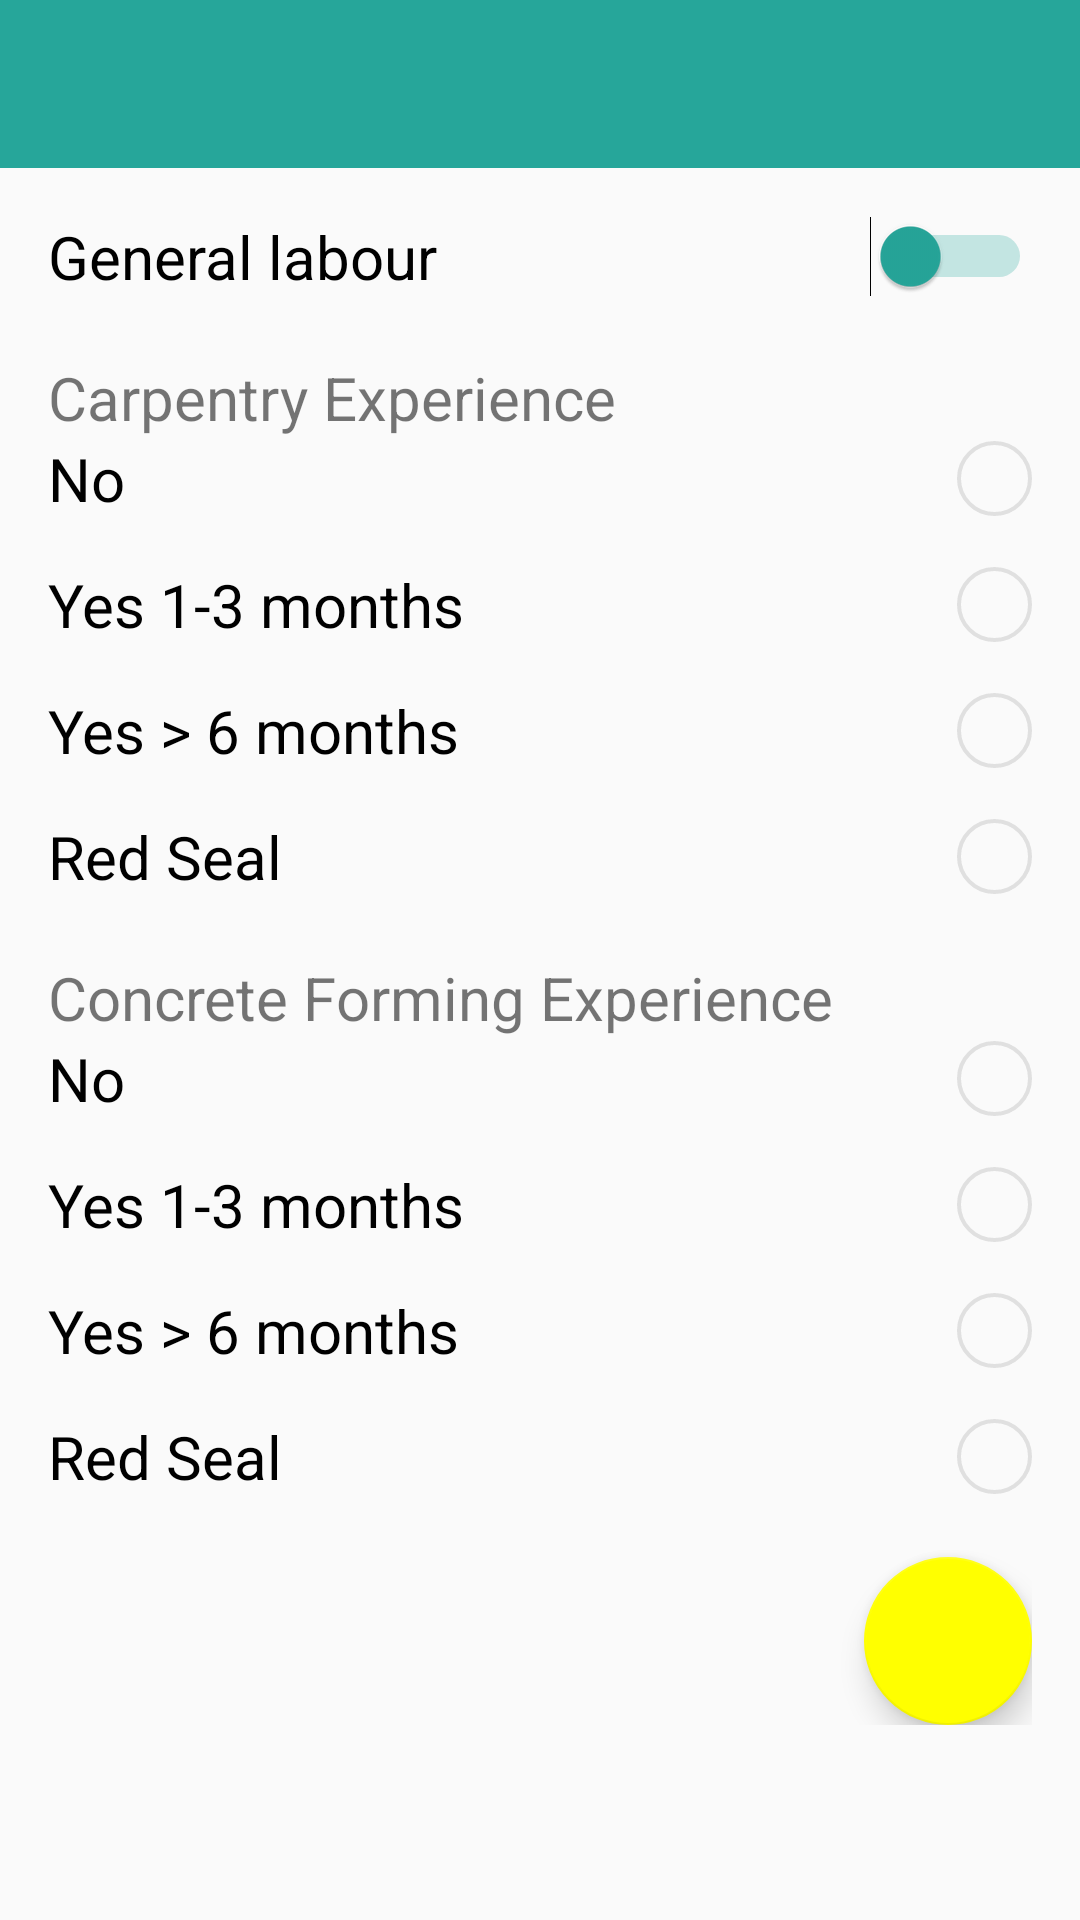

The Android layout XML behind this screen, and the referenced resources:
<!-- AndroidManifest.xml: application theme AppTheme -->
<!-- res/layout/activity_labourer_profile.xml -->
<ScrollView xmlns:android="http://schemas.android.com/apk/res/android"
    xmlns:app="http://schemas.android.com/apk/res-auto"
    android:id="@+id/scroll"
    android:layout_width="match_parent"
    android:layout_height="match_parent">
    <LinearLayout
        xmlns:android="http://schemas.android.com/apk/res/android"
        xmlns:tools="http://schemas.android.com/tools"
        xmlns:app="http://schemas.android.com/apk/res-auto"
        android:layout_width="match_parent"
        android:layout_height="wrap_content"
        android:id="@+id/top_level_layout"
        android:orientation="vertical">

        <android.support.v7.widget.Toolbar
            android:id="@+id/toolbar"
            android:layout_width="match_parent"
            android:layout_height="?attr/actionBarSize"
            android:background="@color/teal"
            android:theme="@style/ThemeOverlay.AppCompat.Dark.ActionBar"
            app:popupTheme="@style/ThemeOverlay.AppCompat.Light" />

        <RelativeLayout
            xmlns:android="http://schemas.android.com/apk/res/android"
            xmlns:tools="http://schemas.android.com/tools"
            xmlns:app="http://schemas.android.com/apk/res-auto"
            android:layout_width="match_parent"
            android:layout_height="match_parent"
            android:paddingLeft="@dimen/activity_horizontal_margin"
            android:paddingRight="@dimen/activity_horizontal_margin"
            android:paddingTop="@dimen/activity_vertical_margin"
            android:paddingBottom="@dimen/activity_vertical_margin"
            android:id="@+id/contractor_profile_experience"
            tools:context="com.labourtoday.androidapp.labourer.LabourerProfileActivity">

            <Switch
                android:id="@+id/gen_labour_text"
                android:layout_width="fill_parent"
                android:layout_height="wrap_content"
                android:text="General labour"
                android:textSize="20sp"
                android:thumbTint="@color/teal"
                android:trackTint="@color/teal"
                android:layout_alignParentStart="true" />

            <TextView
                android:layout_width="match_parent"
                android:layout_height="wrap_content"
                android:text="Carpentry Experience"
                android:id="@+id/carpentry_text"
                android:textSize="20sp"
                android:layout_below="@id/gen_labour_text"
                android:layout_marginTop="20dp"
                android:layout_alignParentStart="true" />

            <RadioGroup
                android:id="@+id/carpentry_radio"
                android:layout_width="match_parent"
                android:layout_height="wrap_content"
                android:layout_below="@id/carpentry_text"
                android:layout_alignParentStart="true"
                android:layout_marginBottom="20dp"
                >

                <RadioButton
                    android:id="@+id/car_no"
                    android:layout_width="fill_parent"
                    android:layout_height="wrap_content"
                    android:button="@null"
                    android:drawablePadding="30dp"
                    android:drawableEnd="@drawable/radio_selector"
                    android:text="No"
                    android:textSize="20sp"
                    android:gravity="start|center_vertical"
                    />

                <RadioButton
                    android:id="@+id/car_yesthree"
                    android:layout_width="fill_parent"
                    android:layout_height="wrap_content"
                    android:button="@null"
                    android:drawablePadding="30dp"
                    android:drawableEnd="@drawable/radio_selector"
                    android:text="Yes 1-3 months"
                    android:textSize="20sp"
                    android:gravity="left|center_vertical"
                    android:layout_marginTop="15dp"
                    />

                <RadioButton
                    android:id="@+id/car_yessix"
                    android:layout_width="fill_parent"
                    android:layout_height="wrap_content"
                    android:button="@null"
                    android:drawablePadding="30dp"
                    android:drawableEnd="@drawable/radio_selector"
                    android:text="Yes > 6 months"
                    android:textSize="20sp"
                    android:gravity="start|center_vertical"
                    android:layout_marginTop="15dp"
                    />

                <RadioButton
                    android:id="@+id/button_redseal"
                    android:layout_width="fill_parent"
                    android:layout_height="wrap_content"
                    android:button="@null"
                    android:drawablePadding="30dp"
                    android:drawableEnd="@drawable/radio_selector"
                    android:text="Red Seal"
                    android:textSize="20sp"
                    android:gravity="start|center_vertical"
                    android:layout_marginTop="15dp" />
            </RadioGroup>


            <TextView
                android:layout_width="match_parent"
                android:layout_height="wrap_content"
                android:text="Concrete Forming Experience"
                android:id="@+id/concrete_text"
                android:textSize="20sp"
                android:layout_centerVertical="true"
                android:layout_alignParentStart="true"
                android:layout_below="@id/carpentry_radio"
                />

            <RadioGroup
                android:layout_width="match_parent"
                android:layout_height="wrap_content"
                android:id="@+id/concrete_radio"
                android:layout_below="@+id/concrete_text"
                android:layout_alignParentStart="true"
                >

                <RadioButton
                    android:id="@+id/con_no"
                    android:layout_width="fill_parent"
                    android:layout_height="wrap_content"
                    android:button="@null"
                    android:drawablePadding="30dp"
                    android:drawableEnd="@drawable/radio_selector"
                    android:text="No"
                    android:textSize="20sp"
                    android:gravity="start|center_vertical"
                    />

                <RadioButton
                    android:id="@+id/con_yesthree"
                    android:layout_width="fill_parent"
                    android:layout_height="wrap_content"
                    android:button="@null"
                    android:drawablePadding="30dp"
                    android:drawableRight="@drawable/radio_selector"
                    android:text="Yes 1-3 months"
                    android:textSize="20sp"
                    android:gravity="start|center_vertical"
                    android:layout_marginTop="15dp" />

                <RadioButton
                    android:id="@+id/con_yessix"
                    android:layout_width="fill_parent"
                    android:layout_height="wrap_content"
                    android:button="@null"
                    android:drawablePadding="30dp"
                    android:drawableRight="@drawable/radio_selector"
                    android:text="Yes > 6 months"
                    android:textSize="20sp"
                    android:gravity="start|center_vertical"
                    android:layout_marginTop="15dp" />

                <RadioButton
                    android:id="@+id/con_redseal"
                    android:layout_width="fill_parent"
                    android:layout_height="wrap_content"
                    android:button="@null"
                    android:drawablePadding="30dp"
                    android:drawableRight="@drawable/radio_selector"
                    android:text="Red Seal"
                    android:textSize="20sp"
                    android:gravity="start|center_vertical"
                    android:layout_marginTop="15dp" />
            </RadioGroup>

            <android.support.design.widget.FloatingActionButton
                android:id="@+id/button_login"
                android:layout_width="wrap_content"
                android:layout_height="wrap_content"
                android:clickable="true"
                app:backgroundTint="@color/yellow"
                android:background="@drawable/checkmark"
                android:onClick="updateProfile"
                android:layout_below="@id/concrete_radio"
                android:layout_marginTop="20dp"
                android:layout_alignEnd="@id/concrete_radio" />

        </RelativeLayout>
    </LinearLayout>
</ScrollView>
<!-- resources referenced by this layout -->
<resources>
  <color name="teal">#26A69A</color>
  <color name="yellow">#FFFF00</color>
  <dimen name="activity_horizontal_margin">16dp</dimen>
  <dimen name="activity_vertical_margin">16dp</dimen>
  <!-- drawable checkmark: png bitmap (drawable, 1329 bytes) -->
  <!-- drawable radio_selector (drawable) -->
  <?xml version="1.0" encoding="utf-8"?>
  <selector xmlns:android="http://schemas.android.com/apk/res/android">
  <item android:drawable="@drawable/circle_checkbox"
      android:state_checked="false"/>
      <item
          android:drawable="@drawable/filled_circle_checkbox"
          android:state_checked="true"/>
  
  </selector>
  <style name="AppTheme" parent="Theme.AppCompat.Light">
          
          <item name="windowActionBar">false</item>
          <item name="windowNoTitle">true</item>
          <item name="colorPrimary">@color/teal</item>
          <item name="colorPrimaryDark">@color/dark</item>
          <item name="colorAccent">@color/teal</item>
      </style>
  <!-- drawable circle_checkbox (drawable) -->
  <?xml version="1.0" encoding="utf-8"?>
  <shape xmlns:android="http://schemas.android.com/apk/res/android" android:shape="oval" >
      <size android:height="25dp" android:width="25dp"/>
      <stroke android:width="4px" android:color="@color/grey"/>
  
  </shape>
  <!-- drawable filled_circle_checkbox (drawable) -->
  <?xml version="1.0" encoding="utf-8"?>
  <shape xmlns:android="http://schemas.android.com/apk/res/android" android:shape="oval" >
      <size android:height="25dp" android:width="25dp"/>
      <stroke android:width="4px" android:color="@color/grey"/>
      <solid android:color="@color/lightTeal"/>
  </shape>
  <color name="dark">#00695C</color>
  <color name="grey">#E0E0E0</color>
  <color name="lightTeal">#80CBC4</color>
</resources>
